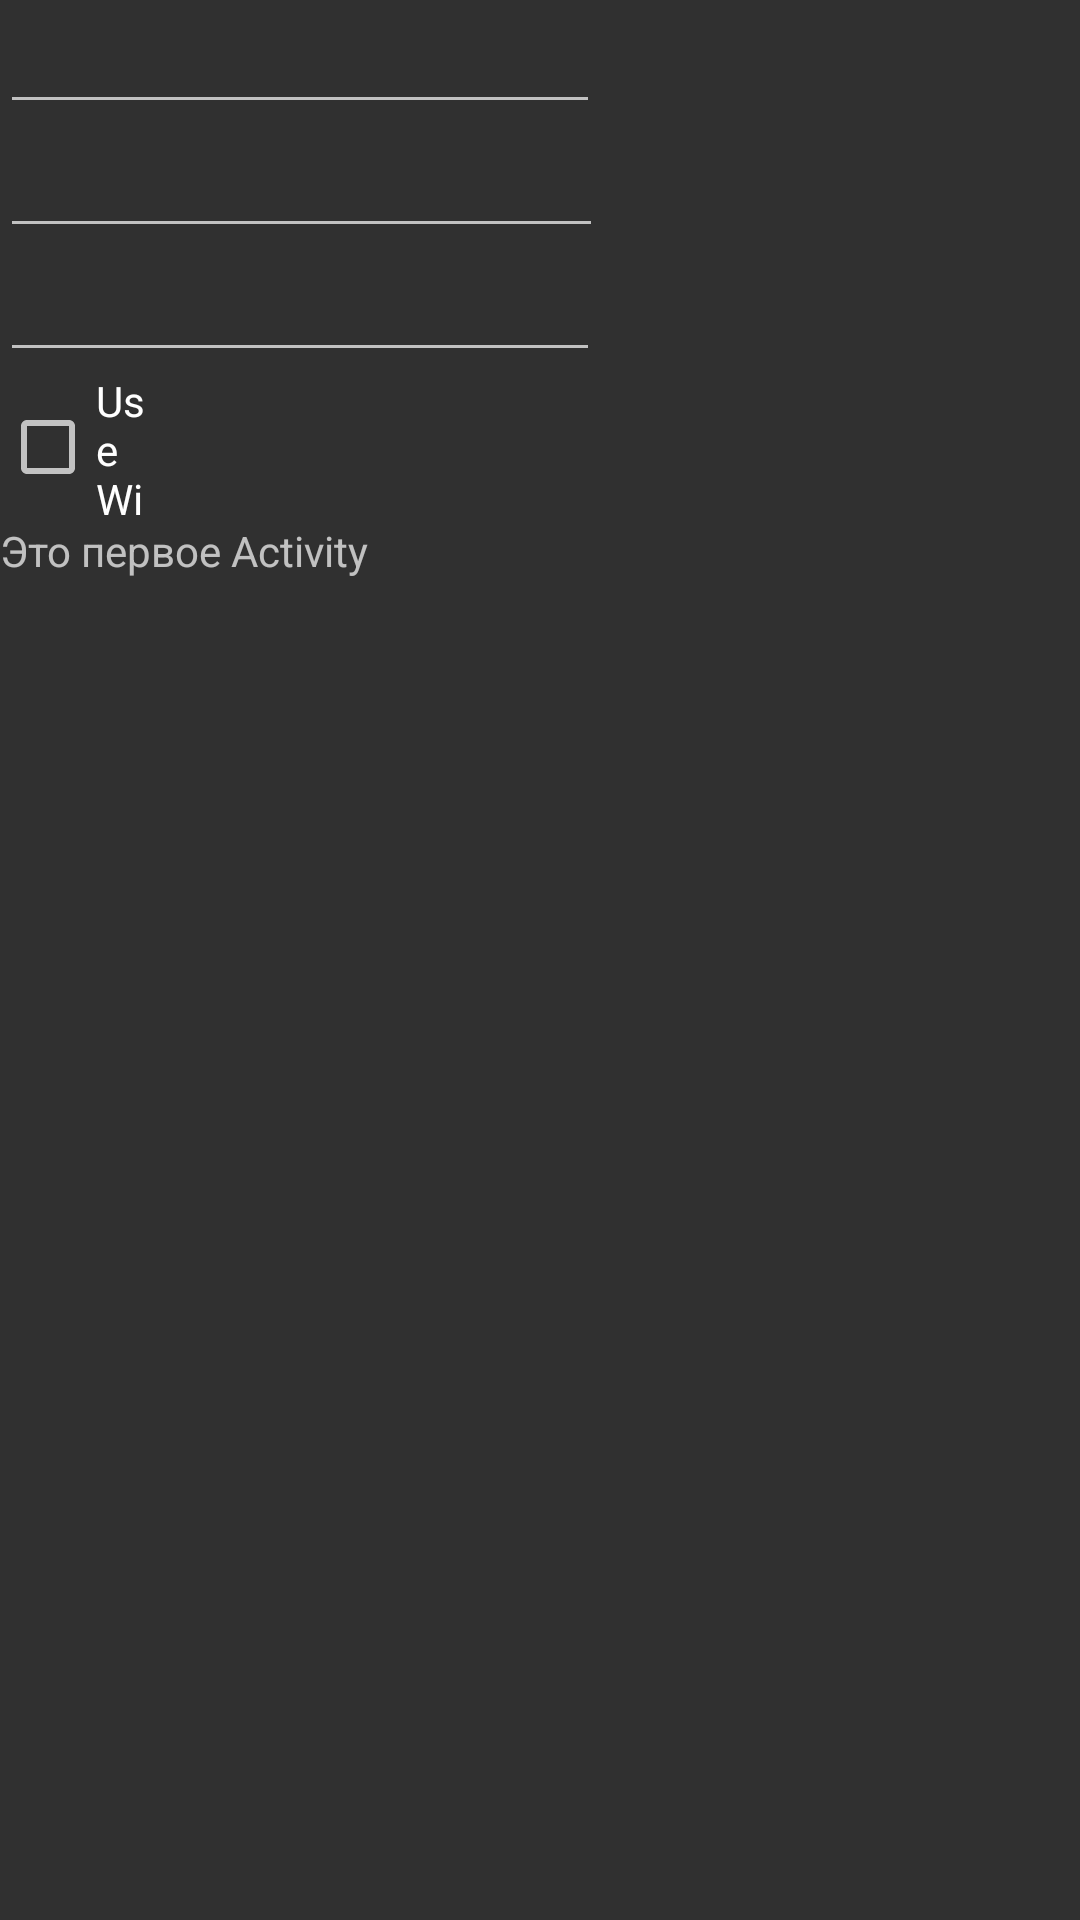

Android layout source for this screen:
<!-- AndroidManifest.xml: application theme Theme.AppCompat.NoActionBar -->
<!-- res/layout/tab_main.xml -->
<?xml version="1.0" encoding="utf-8"?>
<LinearLayout
    xmlns:android="http://schemas.android.com/apk/res/android"
    android:layout_width="match_parent"
    android:layout_height="match_parent"
    android:orientation="vertical"
    android:weightSum="1">

    <EditText
        android:layout_width="200dp"
        android:layout_height="wrap_content"
        android:id="@+id/editText2" />

    <EditText
        android:layout_width="201dp"
        android:layout_height="wrap_content"
        android:id="@+id/editText3" />

    <EditText
        android:layout_width="200dp"
        android:layout_height="wrap_content"
        android:id="@+id/editText4" />

    <CheckBox
        android:layout_width="50dp"
        android:layout_height="50dp"
        android:text="Use Wi-Fi"
        android:id="@+id/checkBox"
        />

    <TextView
        android:layout_width="wrap_content"
        android:layout_height="wrap_content"
        android:text="@string/text_activity1">
    </TextView>
</LinearLayout>
<!-- resources referenced by this layout -->
<resources>
  <string name="text_activity1">Это первое Activity</string>
</resources>
